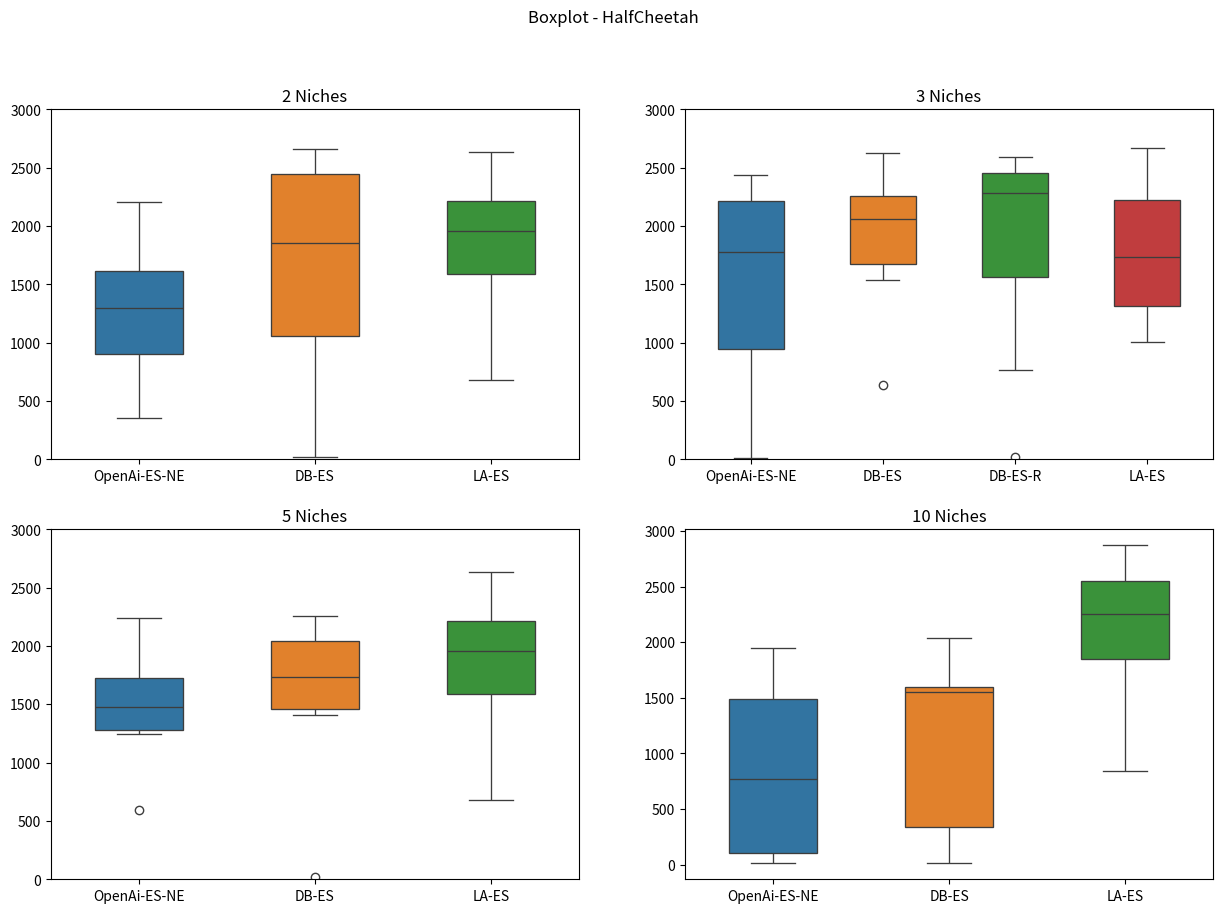

This chart was generated by the following Python code:
import matplotlib.pyplot as plt
import seaborn as sns

davi_2n_50g = [2232.16, 1471.19, 2508.74, 1381.31, 2662.64, 15.91  ,351.30 , 2249.77, 2655.73, 944.21]
brenda_2n_50g = [1692.05, 356.32 , 1288.87, 840.49 , 1753.54, 2204.37, 1300.69, 624.32 , 1392.67, 1085.66]
larissa_500 = [1982.69, 2235.67, 2333.56, 2524.10, 684.58 , 1561.83, 1975.81, 1664.63, 1221.70, 392.11 ]
#super_2n_50g = [1717.53, 1549.67, 1402.20, 2412.98, 1785.64, 2321.78, 2095.40, 22.52  , 2062.77, 2806.13]

davi_3n_50g = [2626.66, 2122.09, 2185.25, 639.55, 1819.46, 1991.76, 1619.81, 2616.79, 2282.71, 1537.18]
brenda_3n_50g = [2307.02, 15.11, 14.67, 844.06, 1935.48, 1909.44, 1243.27, 2336.71, 2437.67, 1644.63]
random = [15.66  , 764.08 , 2192.59, 2586.86, 2513.57, 2267.97, 1351.68, 2289.44, 2352.87, 2489.71]
larissa_333 = [1558.69, 2323.05, 2665.83, 1912.86, 2647.51, 1607.58, 1052.73, 1231.22, 1001.41, 1861.34]

davi_5n_50g = [2096.79, 1882.49, 1708.87, 1761.49, 16.46, 1542.16, 1407.60, 2253.80, 2245.84, 1437.40]
brenda_5n_50g = [1286.96, 1605.22, 1599.83, 1356.35, 2239.50, 1281.39, 1762.46, 590.17, 2017.05, 1247.02]
larissa_500 = [1895.62, 2216.35, 676.84 , 2202.48, 1909.15, 916.04 , 1490.30, 1998.81, 2636.05, 2320.15]
#super_5n_50g = [2722.44, 2439.23, 2517.59, 1783.99, 2201.03, 2437.00, 1721.58, 2319.28, 2423.41, 2149.12]
#super_larissa = [2683.01, 2992.44, 2947.73, 2777.17, 1673.23, 2757.99, 2907.45, 1840.87, 2554.32, 2854.33]

davi_10n_50g = [1803.83, 1527.64, 14.73 , 1567.81, 2040.28, 84.69 , 1592.13, 16.85 , 1592.79, 1107.09]
brenda_10n_50g = [12.06,  291.76 ,42.37  ,761.07 ,14.58  ,770.81 ,1944.82,1890.16,1257.22,1564.35]
larissa_100 = [840.33, 2555.51, 2274.35, 1252.90, 2191.86, 1735.66, 2871.30, 2830.40, 2233.00, 2540.72]


data = [[brenda_2n_50g, davi_2n_50g, larissa_500],
        [brenda_3n_50g, davi_3n_50g, random, larissa_333],
        [brenda_5n_50g, davi_5n_50g, larissa_500],
        [brenda_10n_50g, davi_10n_50g, larissa_100]]

fig, axes = plt.subplots(2, 2, figsize=(15, 10)) 

fig.suptitle('Boxplot - HalfCheetah')

axes[0, 0].set_title('2 Niches')
sea = sns.boxplot(ax=axes[0, 0], data=data[0], width=(0.5), linewidth=(0.95))
sea.set(xticklabels=['OpenAi-ES-NE', 'DB-ES', 'LA-ES'])
sea.set_ylim([0, 3000])

axes[0, 1].set_title('3 Niches')
sea = sns.boxplot(ax=axes[0, 1], data=data[1], width=(0.5), linewidth=(0.95))
sea.set(xticklabels=['OpenAi-ES-NE', 'DB-ES', 'DB-ES-R' , 'LA-ES'])
sea.set_ylim([0, 3000])

axes[1, 0].set_title('5 Niches')
sea = sns.boxplot(ax=axes[1, 0], data=data[2], width=(0.5), linewidth=(0.95))
sea.set(xticklabels=['OpenAi-ES-NE', 'DB-ES', 'LA-ES'])
sea.set_ylim([0, 3000])

axes[1, 1].set_title('10 Niches')
sea = sns.boxplot(ax=axes[1, 1], data=data[3], width=(0.5), linewidth=(0.95))
sea.set(xticklabels=['OpenAi-ES-NE', 'DB-ES', 'LA-ES'])

plt.savefig('halfcheetah.png')
